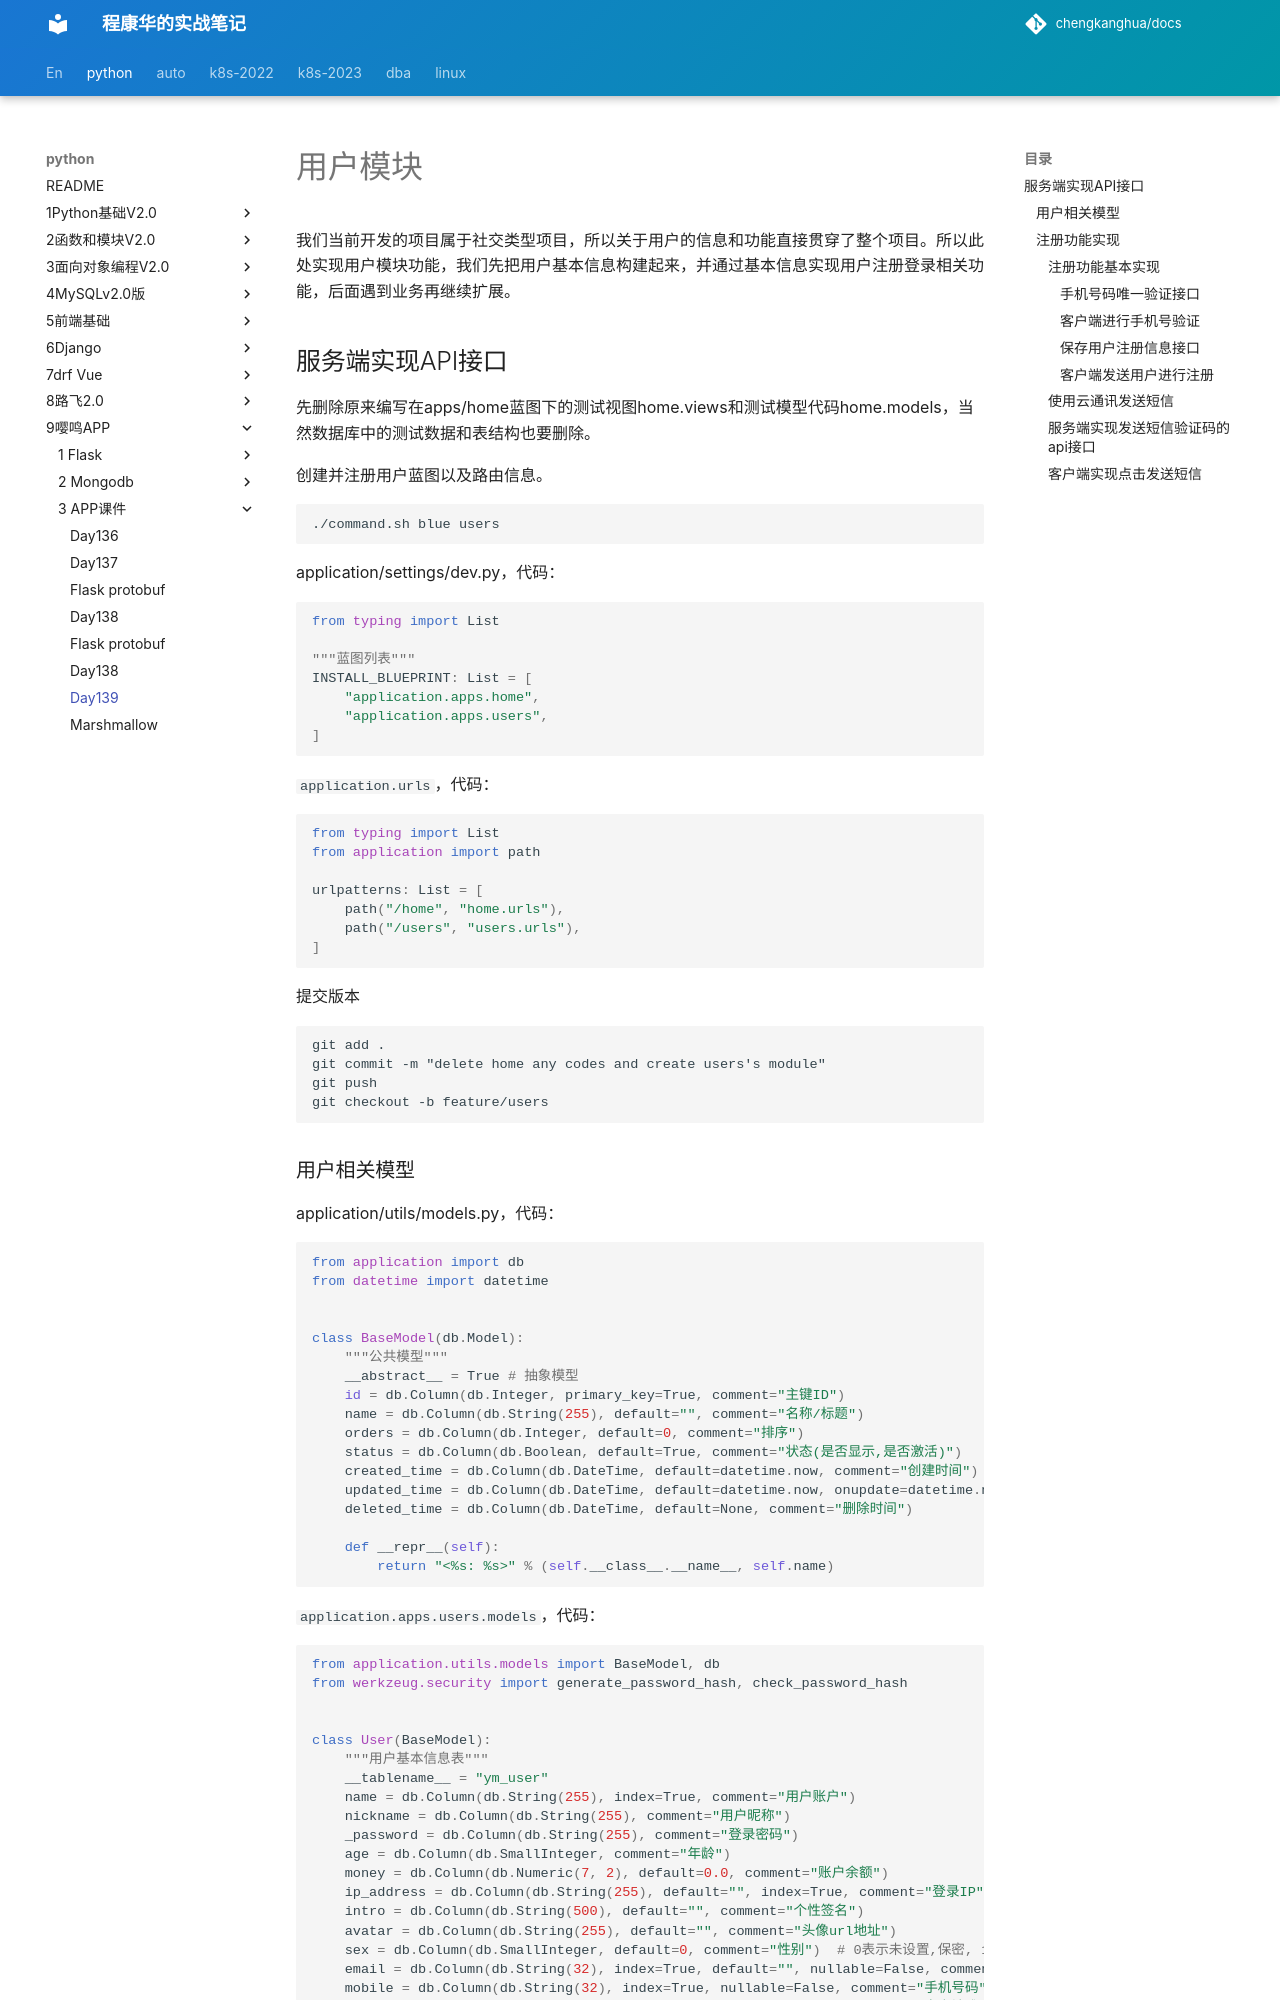

repository: chengkanghua/docs · page: python/9嘤鸣APP/3-APP课件/day04/day139.html · generator: mkdocs

# 用户模块

我们当前开发的项目属于社交类型项目，所以关于用户的信息和功能直接贯穿了整个项目。所以此处实现用户模块功能，我们先把用户基本信息构建起来，并通过基本信息实现用户注册登录相关功能，后面遇到业务再继续扩展。



## 服务端实现API接口

先删除原来编写在apps/home蓝图下的测试视图home.views和测试模型代码home.models，当然数据库中的测试数据和表结构也要删除。

创建并注册用户蓝图以及路由信息。

```bash
./command.sh blue users
```

application/settings/dev.py，代码：

```python
from typing import List

"""蓝图列表"""
INSTALL_BLUEPRINT: List = [
    "application.apps.home",
    "application.apps.users",
]
```

`application.urls`，代码：

```python
from typing import List
from application import path

urlpatterns: List = [
    path("/home", "home.urls"),
    path("/users", "users.urls"),
]
```

提交版本

```
git add .
git commit -m "delete home any codes and create users's module"
git push
git checkout -b feature/users
```
